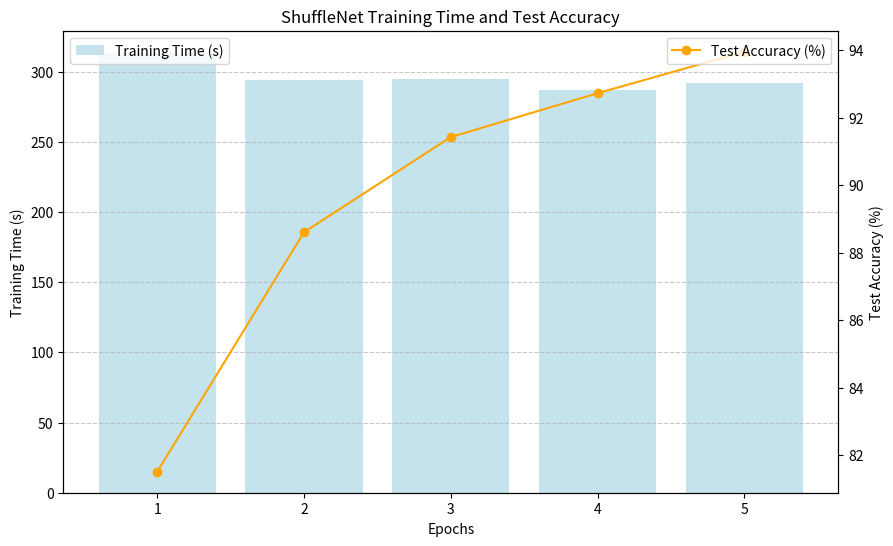

The script that saved this image:
import matplotlib.pyplot as plt
import numpy as np

# Data
epochs = [1, 2, 3, 4, 5]
train_times = [313.41, 293.73, 294.59, 286.56, 292.14]
test_accuracies = [81.51, 88.61, 91.43, 92.73, 93.96]

# Create figure and axis
fig, ax1 = plt.subplots(figsize=(10, 6))

# Plot bar chart for training time
ax1.bar(epochs, train_times, color='lightblue', alpha=0.7, label='Training Time (s)')
ax1.set_xlabel('Epochs')
ax1.set_ylabel('Training Time (s)')
ax1.set_title('ShuffleNet Training Time and Test Accuracy')
ax1.legend(loc='upper left')

# Create a second y-axis for accuracy
ax2 = ax1.twinx()
ax2.plot(epochs, test_accuracies, color='orange', marker='o', label='Test Accuracy (%)')
ax2.set_ylabel('Test Accuracy (%)')
ax2.legend(loc='upper right')

# Show grid and plot
ax1.grid(axis='y', linestyle='--', alpha=0.7)
plt.show()
